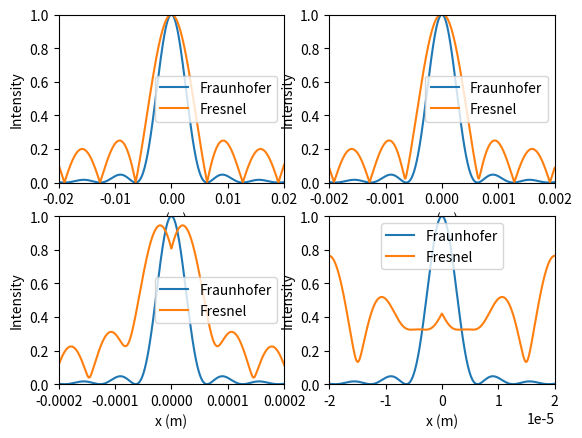

This figure's Python source:
import matplotlib as mp
import numpy as n
import matplotlib.pyplot as plt


def main():
    """
    This program calculates the Fraunhofer and Fresnel graphs given different distances L. Fresnel uses N as number of slits.
    :return:
    """
    L = n.array([1, 0.1, 0.01, 0.001]) # Distance from screen to slit
    N = 5 # Number of slits (only used in Fresnel)
    x = [n.linspace(-0.02*i, 0.02*i, 1000) for i in L]
    for index, i in enumerate(L):
        plt.subplot(2,2,1+index)
        plt.plot(x[index], fraunhofer(x[index], i), label="Fraunhofer")
        plt.plot(x[index], fresnel(x[index], i, N), label="Fresnel")
        plt.xlabel("x (m)")
        plt.ylabel("Intensity")
        plt.axis([-0.02*i,0.02*i, 0, 1])
        plt.legend()
    plt.show()


def fraunhofer(x, L):
    """
    :param x: Point on screen
    :param L: Distance between slit and screen
    :return: Returns the intenstiy function computed with Fraunhofer approximation
    """
    hypot = n.sqrt(x**2+L**2)
    beta = n.pi*100e-6/632e-9*x/hypot
    return (n.sin(beta)/beta)**2


def fresnel(x, L, N):
    """
    :param x: Point on screen
    :param L: Distance between slits and screen
    :param N: Number of slits
    :return: Returns the intensity function
    For every point on the screen and for every slit the complex contribution is added.
    """
    d = 100e-6/N
    wl = 632e-9
    total = n.zeros_like(x, dtype=n.complex64)
    for index, Point in enumerate(x):
        for i in range(-N // 2, N//2):
            hypot = n.sqrt(L**2+(abs(Point)+i*d)**2)
            phase = 2*n.pi*(hypot % wl)/wl
            total[index] += n.exp(phase * 1j)/N
    return n.abs(total)



main()